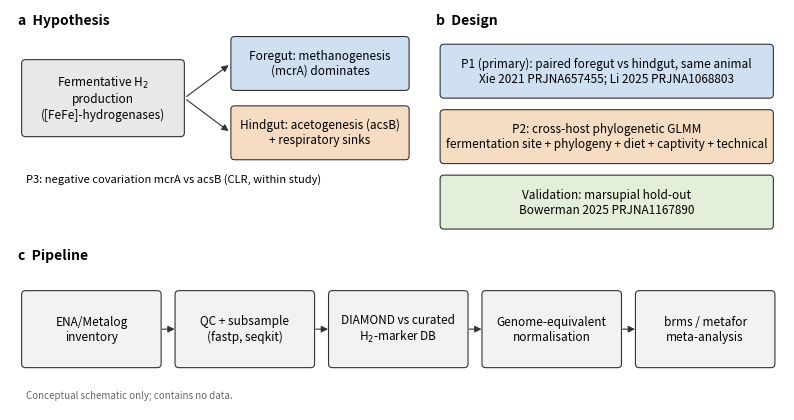

Generate this figure with matplotlib: (Note: this script raises an exception after producing the figure.)
"""Fig. 1 - conceptual design schematic (no data)."""
import matplotlib; matplotlib.use("Agg")
import matplotlib.pyplot as plt
from matplotlib.patches import FancyBboxPatch, FancyArrowPatch
fig, ax = plt.subplots(figsize=(10, 5.2)); ax.set_xlim(0, 10); ax.set_ylim(0, 5.2); ax.axis("off")
def box(x, y, w, h, t, fc):
    ax.add_patch(FancyBboxPatch((x, y), w, h, boxstyle="round,pad=0.05", fc=fc, ec="#333", lw=0.8))
    ax.text(x + w/2, y + h/2, t, ha="center", va="center", fontsize=8.5, wrap=True)
def arr(x1, y1, x2, y2):
    ax.add_patch(FancyArrowPatch((x1, y1), (x2, y2), arrowstyle="-|>", mutation_scale=10, lw=0.8, color="#333"))
ax.text(0.1, 5.0, "a  Hypothesis", fontsize=10, weight="bold")
box(0.2, 3.6, 2.0, 0.9, "Fermentative H$_2$\nproduction\n([FeFe]-hydrogenases)", "#e8e8e8")
box(2.9, 4.2, 2.2, 0.6, "Foregut: methanogenesis\n(mcrA) dominates", "#cfe0f3")
box(2.9, 3.3, 2.2, 0.6, "Hindgut: acetogenesis (acsB)\n+ respiratory sinks", "#f6dcc2")
arr(2.25, 4.05, 2.85, 4.5); arr(2.25, 4.05, 2.85, 3.6)
ax.text(0.2, 2.95, "P3: negative covariation mcrA vs acsB (CLR, within study)", fontsize=8, style="italic")
ax.text(5.5, 5.0, "b  Design", fontsize=10, weight="bold")
box(5.6, 4.1, 4.2, 0.6, "P1 (primary): paired foregut vs hindgut, same animal\nXie 2021 PRJNA657455; Li 2025 PRJNA1068803", "#cfe0f3")
box(5.6, 3.25, 4.2, 0.6, "P2: cross-host phylogenetic GLMM\nfermentation site + phylogeny + diet + captivity + technical", "#f6dcc2")
box(5.6, 2.4, 4.2, 0.6, "Validation: marsupial hold-out\nBowerman 2025 PRJNA1167890", "#e3efd9")
ax.text(0.1, 1.95, "c  Pipeline", fontsize=10, weight="bold")
steps = ["ENA/Metalog\ninventory", "QC + subsample\n(fastp, seqkit)", "DIAMOND vs curated\nH$_2$-marker DB", "Genome-equivalent\nnormalisation", "brms / metafor\nmeta-analysis"]
for i, s in enumerate(steps):
    box(0.2 + i*1.98, 0.6, 1.7, 0.9, s, "#f2f2f2")
    if i: arr(0.2 + i*1.98 - 0.25, 1.05, 0.2 + i*1.98 - 0.02, 1.05)
ax.text(0.2, 0.15, "Conceptual schematic only; contains no data.", fontsize=7, color="#666")
plt.savefig("figures/Fig1_concept_design.png", dpi=300, bbox_inches="tight"); plt.savefig("figures/Fig1_concept_design.pdf", bbox_inches="tight")
